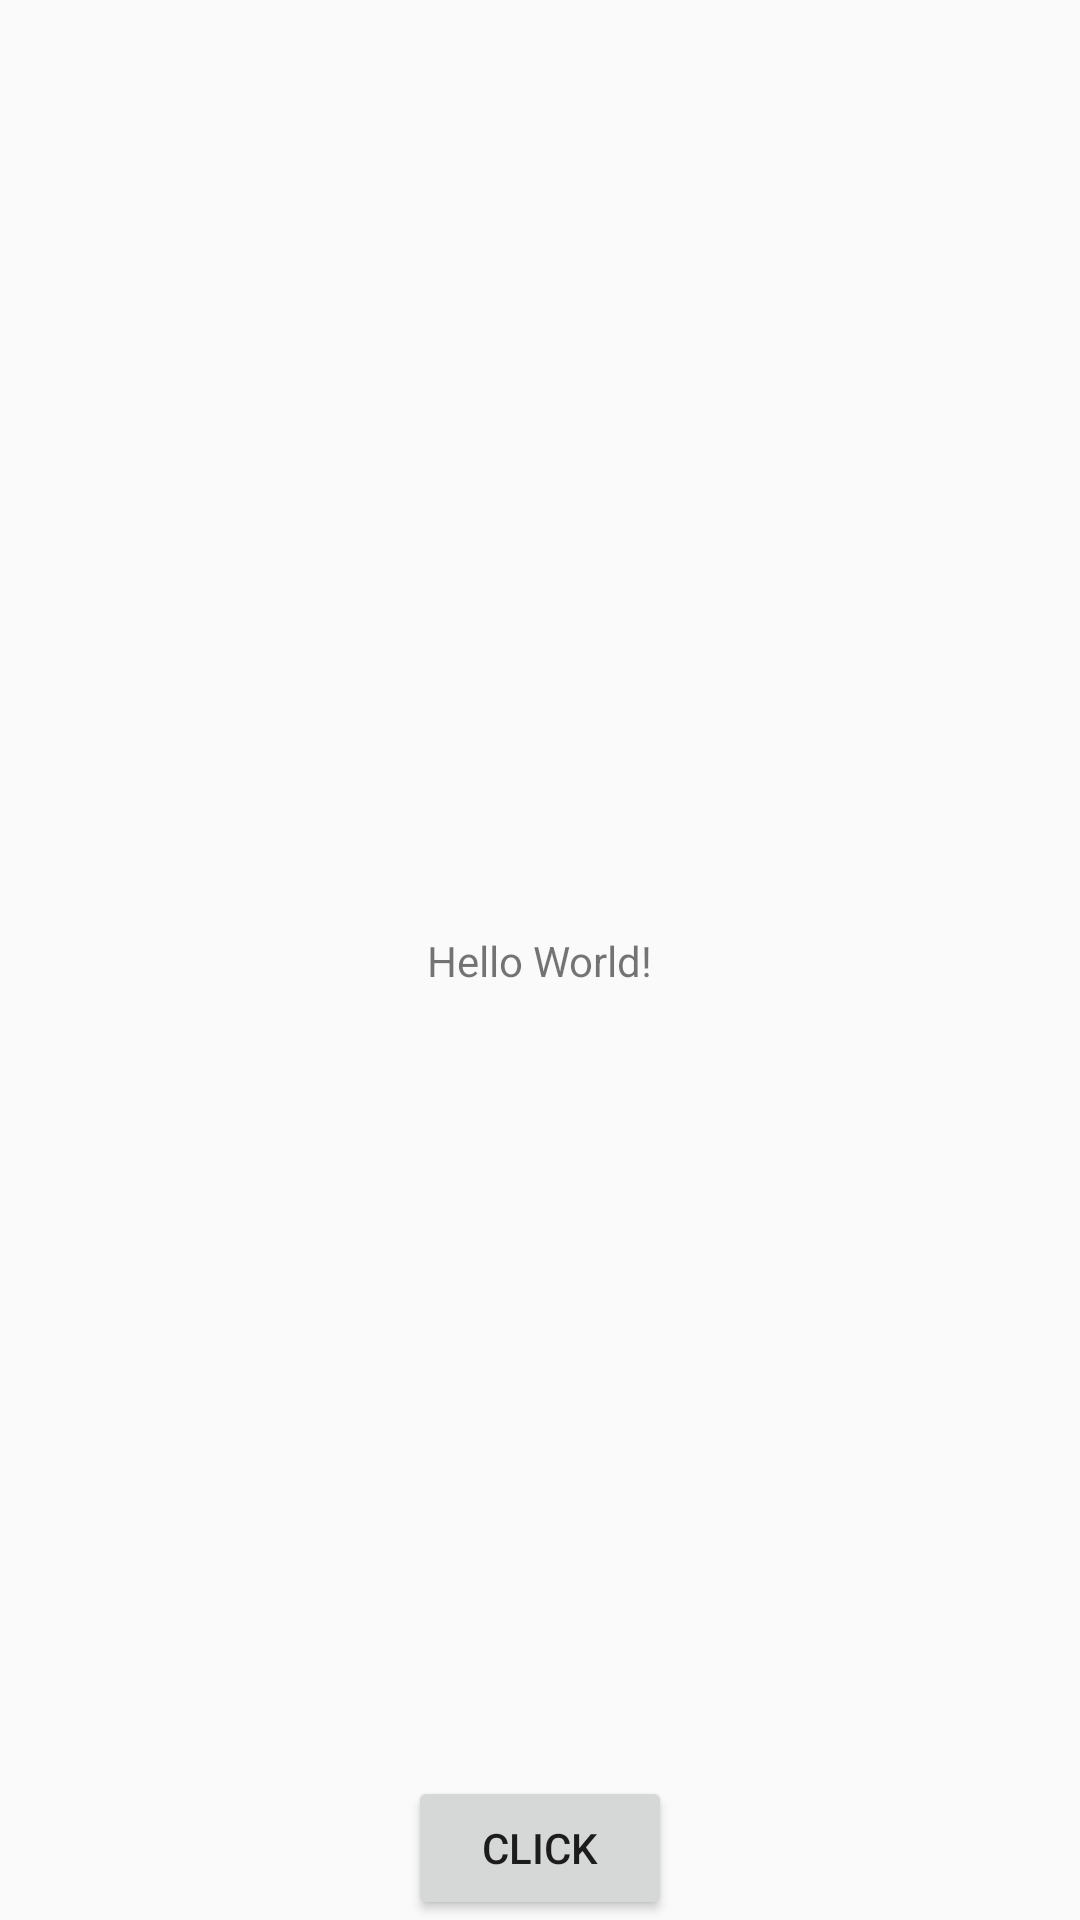

Reconstruct the res/layout file that produces this screen, plus the resources it refers to.
<!-- AndroidManifest.xml: application theme AppTheme -->
<!-- res/layout/activity_splash.xml -->
<?xml version="1.0" encoding="utf-8"?>
<androidx.constraintlayout.widget.ConstraintLayout xmlns:android="http://schemas.android.com/apk/res/android"
    xmlns:app="http://schemas.android.com/apk/res-auto"
    xmlns:tools="http://schemas.android.com/tools"
    android:layout_width="match_parent"
    android:layout_height="match_parent"
    tools:context=".ui.screens.SplashActivity">

    <TextView
        android:layout_width="wrap_content"
        android:layout_height="wrap_content"
        android:text="Hello World!"
        android:id="@+id/tvText"
        app:layout_constraintBottom_toBottomOf="parent"
        app:layout_constraintLeft_toLeftOf="parent"
        app:layout_constraintRight_toRightOf="parent"
        app:layout_constraintTop_toTopOf="parent" />

    <Button
        android:layout_width="wrap_content"
        android:layout_height="wrap_content"
        android:text="Click"
        android:onClick="onClicked"
        app:layout_constraintBottom_toBottomOf="parent"
        app:layout_constraintLeft_toLeftOf="parent"
        app:layout_constraintRight_toRightOf="parent"/>

</androidx.constraintlayout.widget.ConstraintLayout>
<!-- resources referenced by this layout -->
<resources>
  <style name="AppTheme" parent="Theme.AppCompat.Light.DarkActionBar">
          
          <item name="colorPrimary">@color/colorPrimary</item>
          <item name="colorPrimaryDark">@color/colorPrimaryDark</item>
          <item name="colorAccent">@color/colorAccent</item>
      </style>
  <!-- not gathered from this repository: default colours our renderer supplied (Android Studio template values) -->
  <color name="colorPrimary">#FF6200EE</color>
  <color name="colorPrimaryDark">#FF3700B3</color>
  <color name="colorAccent">#FF03DAC5</color>
</resources>
